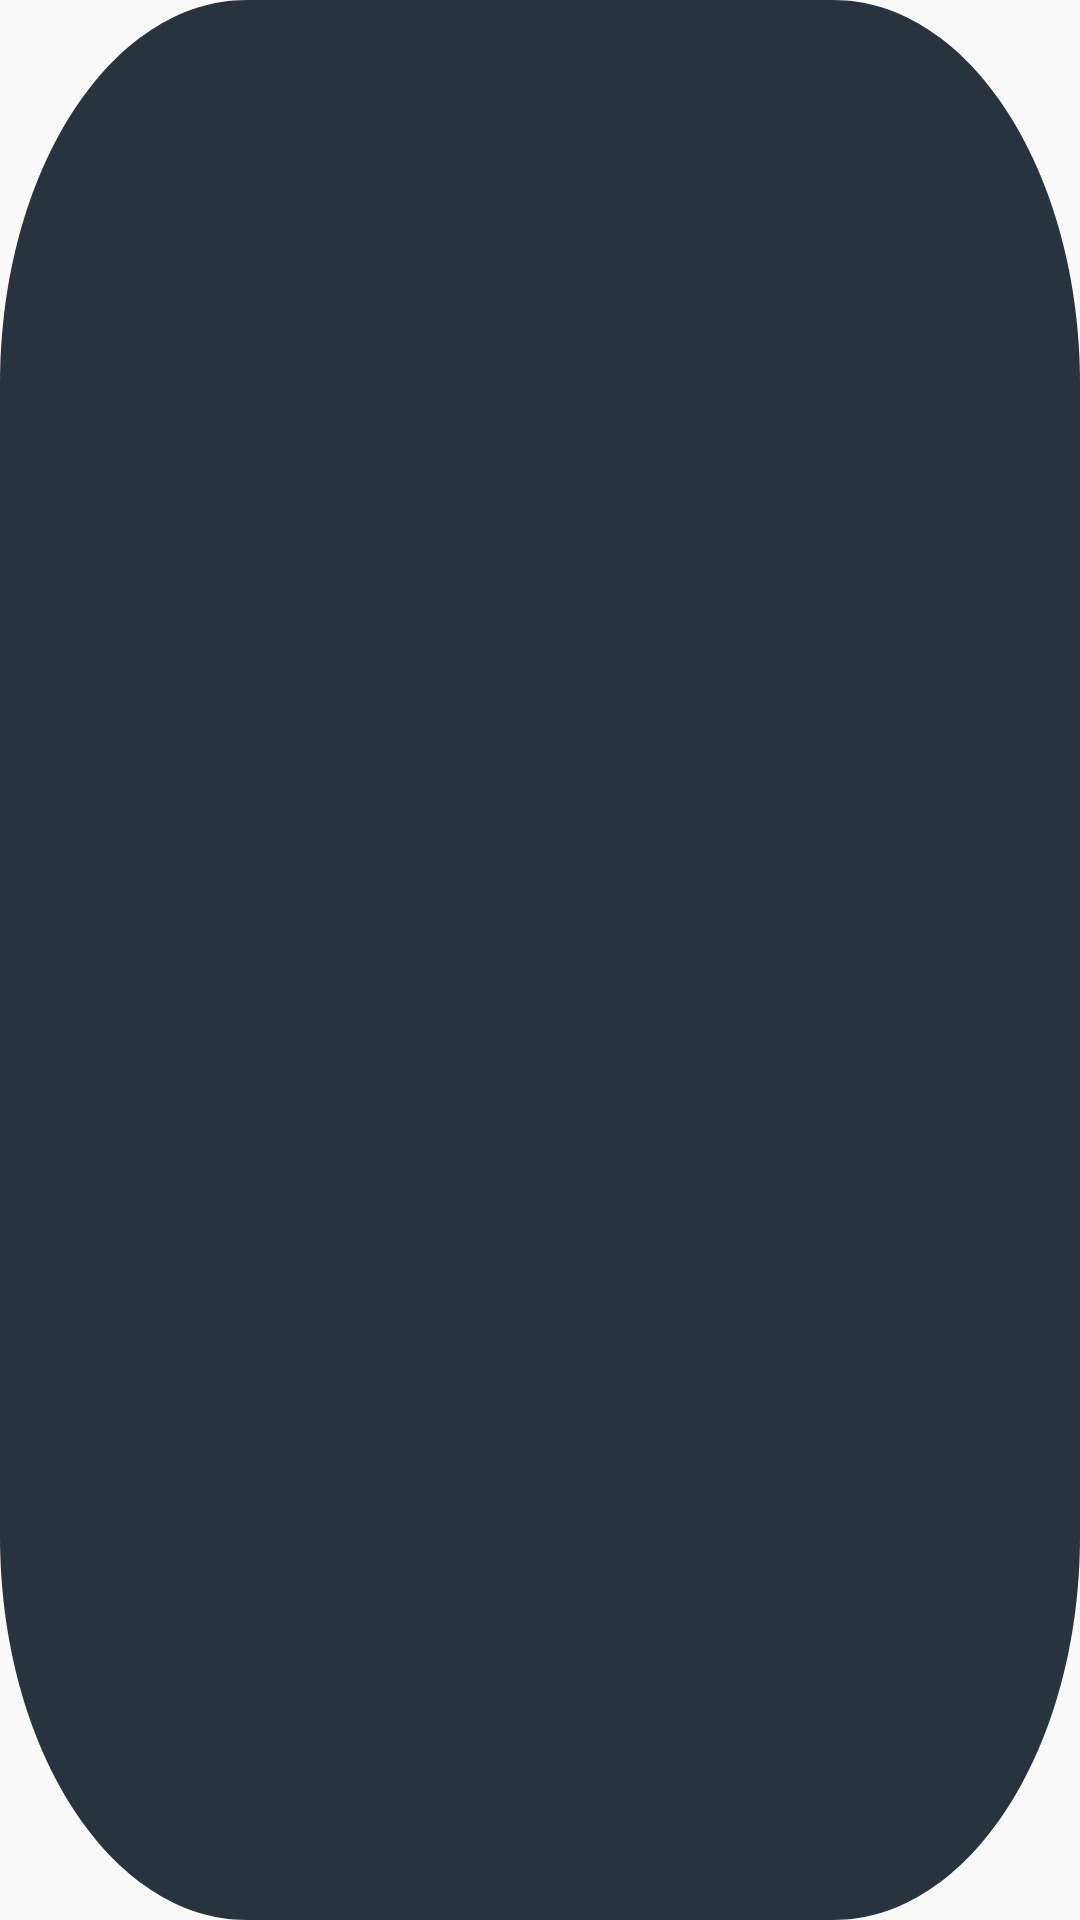

The Android layout XML behind this screen, and the referenced resources:
<!-- AndroidManifest.xml: application theme AppTheme -->
<!-- res/layout/adapter_gift.xml -->
<?xml version="1.0" encoding="utf-8"?>
<LinearLayout xmlns:android="http://schemas.android.com/apk/res/android"
    android:id="@+id/gift_layout"
    android:layout_width="70dp"
    android:layout_height="88dp"
    android:gravity="center"
    android:layout_marginLeft="13dp"
    android:layout_marginBottom="15sp"
    android:orientation="vertical"
    android:background="@drawable/giftback"
    android:layout_gravity="left">

    <RelativeLayout

        android:id="@+id/gift_check_1"
        android:layout_width="15dp"
        android:layout_height="15dp"
        android:layout_alignParentLeft="true"
        android:layout_marginLeft="-15dp"
        android:layout_marginTop="5dp"
        android:background="@drawable/ic_check_1_gift_select"
        android:visibility="invisible"
        android:gravity="left">

    </RelativeLayout>
<LinearLayout
    android:layout_width="wrap_content"
    android:id="@+id/giftholder"
    android:gravity=""
    android:layout_height="wrap_content">
    <ImageView
        android:id="@+id/gift_icon"
        android:layout_width="45sp"
        android:layout_height="45sp"
        android:contentDescription="TODO"
        android:scaleType="fitCenter" />
</LinearLayout>

    <RelativeLayout
        android:layout_width="wrap_content"
        android:layout_height="wrap_content"
        android:id="@+id/gift_identifier_holder"
        android:layout_below="@id/giftholder"
        android:layout_marginTop="5dp"
        android:layout_marginBottom="5dp"
        android:background="@drawable/gifttag"
        android:visibility="visible"
        android:gravity="center">

        <TextView
            android:id="@+id/gift_identifier"
            android:layout_width="wrap_content"
            android:fontFamily="@font/nunitoregular"
            android:layout_height="wrap_content"
            android:gravity="center"
            android:text="Humor"
            android:textSize="10sp"
            android:textAlignment="center"

            android:visibility="gone"
            android:textColor="#00D5FF" />
    </RelativeLayout>


</LinearLayout>
<!-- resources referenced by this layout -->
<resources>
  <!-- drawable giftback (drawable) -->
  <vector
      xmlns:android="http://schemas.android.com/apk/res/android"
      xmlns:aapt="http://schemas.android.com/aapt"
      android:width="70dp"
      android:height="80dp"
      android:viewportWidth="70"
      android:viewportHeight="80"
      >
      <group>
          <clip-path
              android:pathData="M16 0H54C62.8366 0 70 7.16344 70 16V64C70 72.8366 62.8366 80 54 80H16C7.16344 80 0 72.8366 0 64V16C0 7.16344 7.16344 0 16 0Z"
              />
          <path
              android:pathData="M0 0V80H70V0"
              android:fillColor="#29333E"
              />
      </group>
  </vector>
  <!-- drawable gifttag (drawable) -->
  <vector xmlns:android="http://schemas.android.com/apk/res/android"
      android:width="57dp"
      android:height="17dp"
      android:viewportWidth="57"
      android:viewportHeight="17">
      <group>
          <clip-path android:pathData="M8.5 0.5H48.5C52.9183 0.5 56.5 4.08172 56.5 8.5C56.5 12.9183 52.9183 16.5 48.5 16.5H8.5C4.08172 16.5 0.5 12.9183 0.5 8.5C0.5 4.08172 4.08172 0.5 8.5 0.5Z" />
          <path
              android:pathData="M0.5 0.5V16.5H56.5V0.5"/>
      </group>
      <group>
          <clip-path android:pathData="M0 0V17H57V0M8.5 0.5H48.5C52.9183 0.5 56.5 4.08172 56.5 8.5C56.5 12.9183 52.9183 16.5 48.5 16.5H8.5C4.08172 16.5 0.5 12.9183 0.5 8.5C0.5 4.08172 4.08172 0.5 8.5 0.5Z" />
      </group>
  </vector>
  <!-- drawable ic_check_1_gift_select (drawable) -->
  <vector xmlns:android="http://schemas.android.com/apk/res/android"
      android:width="20dp"
      android:height="20dp"
      android:viewportWidth="20"
      android:viewportHeight="20">
      <path
          android:strokeWidth="1"
          android:pathData="M0.5,10C0.5,4.7619 4.7619,0.5 10,0.5C15.2381,0.5 19.5,4.7619 19.5,10C19.5,15.2381 15.2381,19.5 10,19.5C4.7619,19.5 0.5,15.2381 0.5,10Z"
          android:fillColor="#37B049"
          android:strokeColor="#ffffff" />
      <path
          android:pathData="M15.0683,7.8809L9.6516,13.2974C9.4891,13.4599 9.2758,13.5417 9.0625,13.5417C8.8492,13.5417 8.6358,13.4599 8.4733,13.2974L5.765,10.5891C5.4391,10.2634 5.4391,9.7366 5.765,9.4109C6.0908,9.0849 6.6174,9.0849 6.9433,9.4109L9.0625,11.53L13.8901,6.7026C14.2158,6.3766 14.7424,6.3766 15.0683,6.7026C15.3941,7.0283 15.3941,7.5549 15.0683,7.8809Z"
          android:fillColor="#FAFAFA" />
  </vector>
  <style name="AppTheme" parent="Theme.AppCompat.Light.NoActionBar">
          
          <item name="colorPrimary">@color/colorPrimary</item>
          <item name="colorPrimaryDark">@color/colorPrimaryDark</item>
          <item name="colorAccent">@color/colorAccent</item>
          <item name="android:windowAnimationStyle">@style/CustomActivityAnimation</item>
      </style>
  <color name="colorPrimary">#3F51B5</color>
  <color name="colorPrimaryDark">#000</color>
  <color name="colorAccent">@color/purple</color>
  <style name="CustomActivityAnimation" parent="@android:style/Animation.Activity">
          <item name="android:activityOpenEnterAnimation">@anim/slide_in_right</item>
          <item name="android:activityOpenExitAnimation">@anim/slide_out_left</item>
          <item name="android:activityCloseEnterAnimation">@anim/slide_in_left</item>
          <item name="android:activityCloseExitAnimation">@anim/slide_out_right</item>
      </style>
  <color name="purple">#7c4dff</color>
</resources>
